4-way image classification set "FreshWaterFishDiseases" from GitHub (Medshichi/FISH_and_DISEASE_Classification); label vocabulary: bacterial red disease, bacterial gill disease, fungal disease saprolegniasis, healthy.

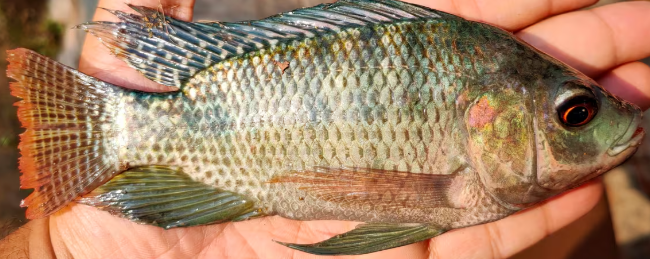
Label: healthy

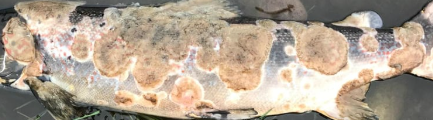
Label: fungal disease saprolegniasis

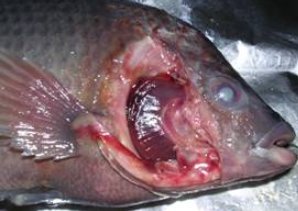
Label: bacterial gill disease

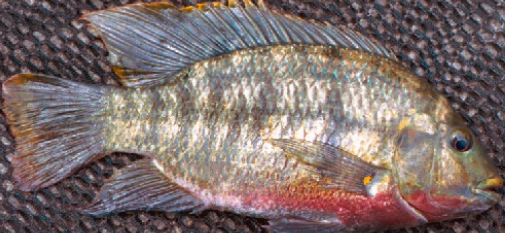
Label: bacterial red disease

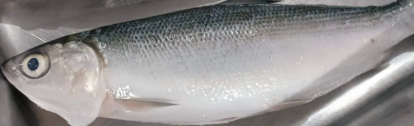
Label: healthy

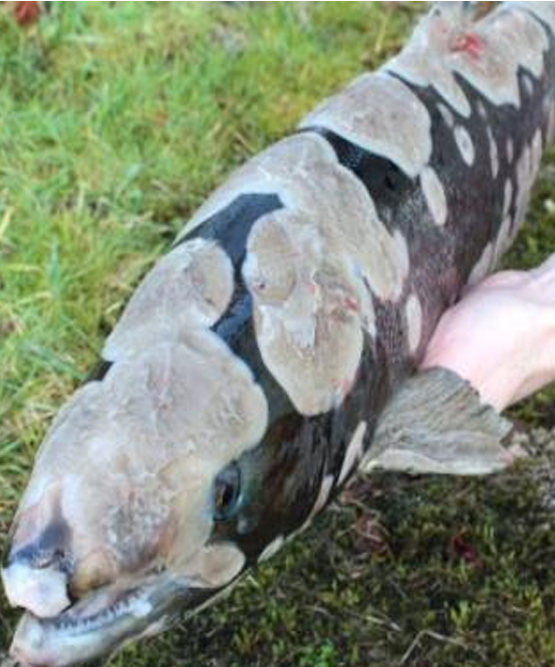
Label: fungal disease saprolegniasis
